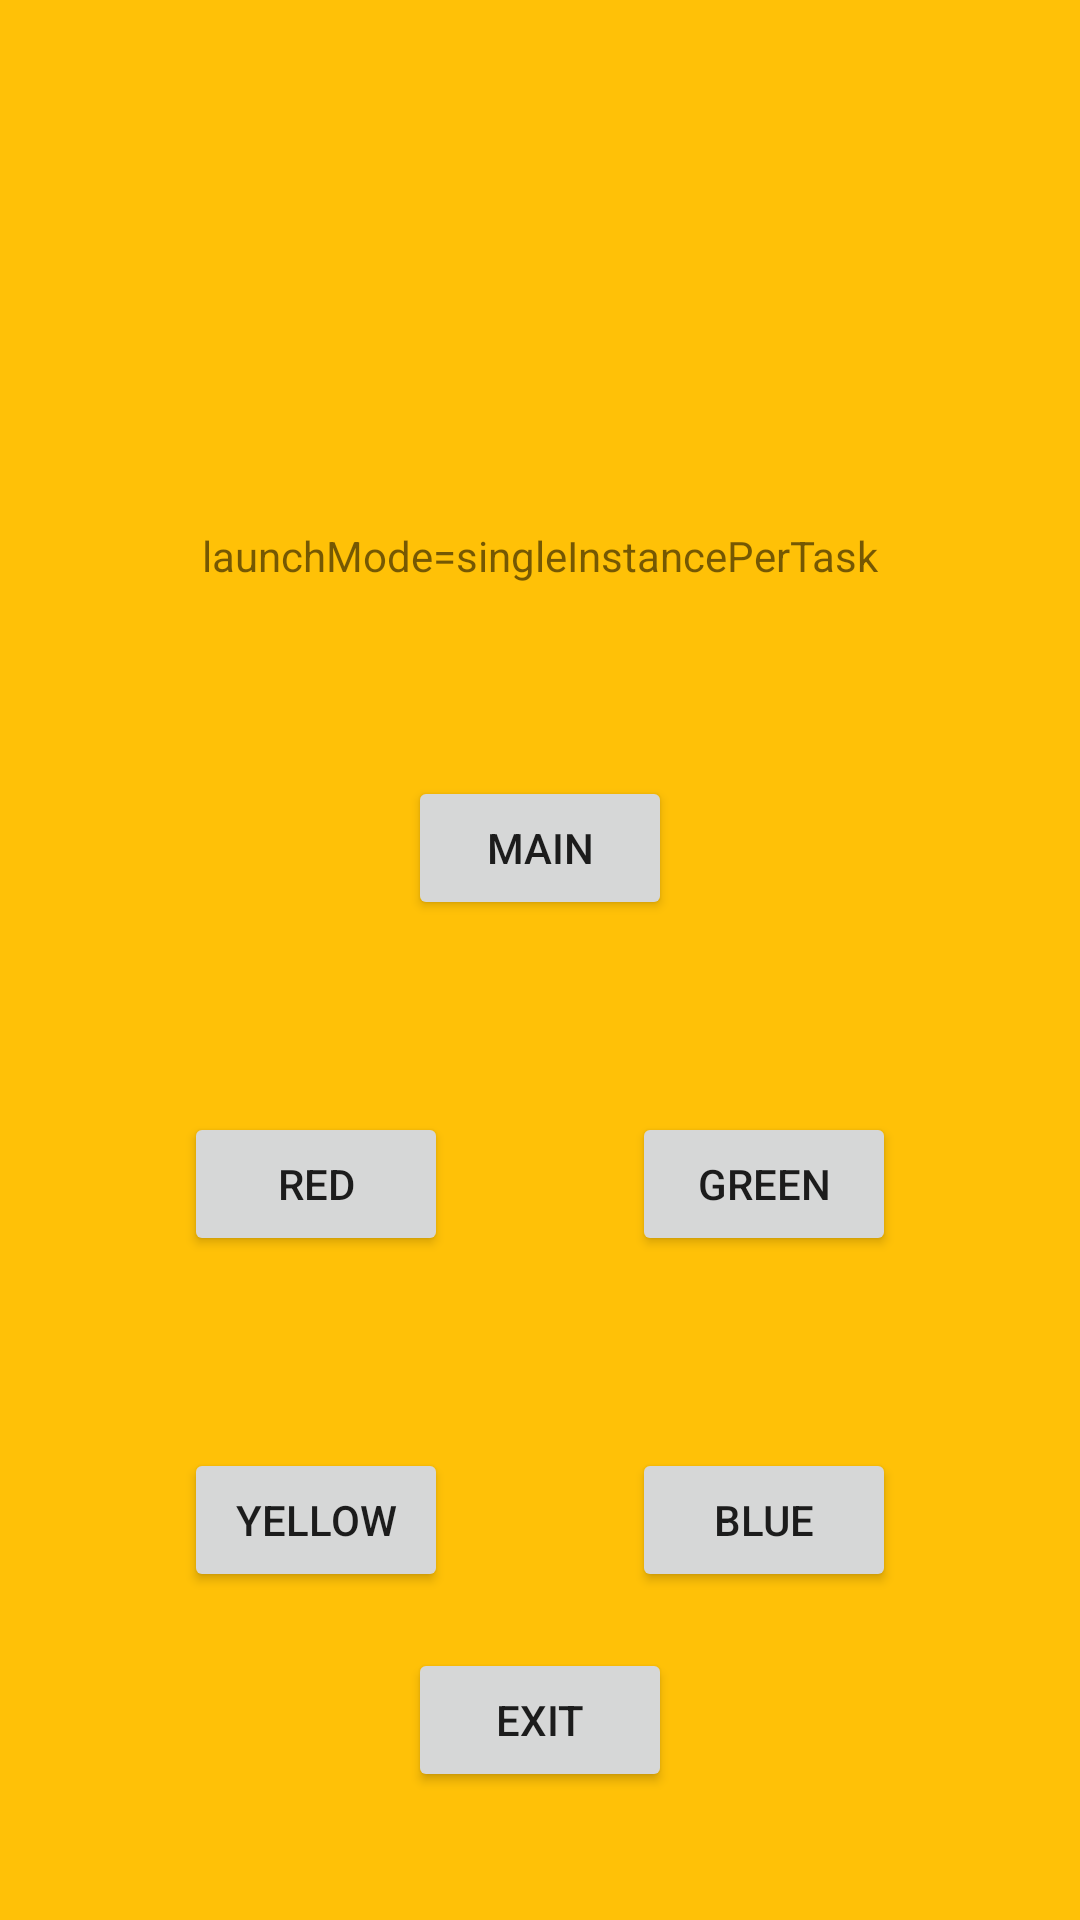

Produce the Android XML layout that renders to this screen, including the resource entries it uses.
<!-- AndroidManifest.xml: application theme Theme.KASE -->
<!-- res/layout/activity_yellow.xml -->
<?xml version="1.0" encoding="utf-8"?>
<androidx.constraintlayout.widget.ConstraintLayout xmlns:android="http://schemas.android.com/apk/res/android"
    xmlns:app="http://schemas.android.com/apk/res-auto"
    xmlns:tools="http://schemas.android.com/tools"
    android:layout_width="match_parent"
    android:layout_height="match_parent"
    android:background="#FFC107"
    tools:context=".YellowActivity">

    <TextView
        android:id="@+id/textView"
        android:layout_width="wrap_content"
        android:layout_height="wrap_content"
        android:text="launchMode=singleInstancePerTask"
        app:layout_constraintBottom_toBottomOf="parent"
        app:layout_constraintEnd_toEndOf="parent"
        app:layout_constraintHorizontal_bias="0.502"
        app:layout_constraintStart_toStartOf="parent"
        app:layout_constraintTop_toTopOf="parent"
        app:layout_constraintVertical_bias="0.283" />

    <Button
        android:id="@+id/buttonRed"
        android:layout_width="wrap_content"
        android:layout_height="wrap_content"
        android:layout_marginTop="64dp"
        android:text="Red"
        app:layout_constraintEnd_toStartOf="@+id/buttonGreen"
        app:layout_constraintHorizontal_bias="0.5"
        app:layout_constraintStart_toStartOf="parent"
        app:layout_constraintTop_toBottomOf="@+id/buttonMain" />

    <Button
        android:id="@+id/buttonGreen"
        android:layout_width="wrap_content"
        android:layout_height="wrap_content"
        android:text="Green"
        app:layout_constraintBottom_toBottomOf="@+id/buttonRed"
        app:layout_constraintEnd_toEndOf="parent"
        app:layout_constraintHorizontal_bias="0.5"
        app:layout_constraintStart_toEndOf="@+id/buttonRed"
        app:layout_constraintTop_toTopOf="@+id/buttonRed" />

    <Button
        android:id="@+id/buttonYellow"
        android:layout_width="wrap_content"
        android:layout_height="wrap_content"
        android:layout_marginTop="64dp"
        android:text="Yellow"
        app:layout_constraintEnd_toStartOf="@+id/buttonBlue"
        app:layout_constraintHorizontal_bias="0.5"
        app:layout_constraintStart_toStartOf="parent"
        app:layout_constraintTop_toBottomOf="@+id/buttonRed" />

    <Button
        android:id="@+id/buttonBlue"
        android:layout_width="wrap_content"
        android:layout_height="wrap_content"
        android:text="Blue"
        app:layout_constraintBottom_toBottomOf="@+id/buttonYellow"
        app:layout_constraintEnd_toEndOf="parent"
        app:layout_constraintHorizontal_bias="0.5"
        app:layout_constraintStart_toEndOf="@+id/buttonYellow"
        app:layout_constraintTop_toTopOf="@+id/buttonYellow" />

    <Button
        android:id="@+id/buttonExit"
        android:layout_width="wrap_content"
        android:layout_height="wrap_content"
        android:layout_marginBottom="24dp"
        android:text="Exit"
        app:layout_constraintBottom_toBottomOf="parent"
        app:layout_constraintEnd_toEndOf="parent"
        app:layout_constraintStart_toStartOf="parent"
        app:layout_constraintTop_toBottomOf="@+id/buttonYellow" />

    <Button
        android:id="@+id/buttonMain"
        android:layout_width="wrap_content"
        android:layout_height="wrap_content"
        android:layout_marginTop="64dp"
        android:text="Main"
        app:layout_constraintEnd_toEndOf="parent"
        app:layout_constraintStart_toStartOf="parent"
        app:layout_constraintTop_toBottomOf="@+id/textView" />

</androidx.constraintlayout.widget.ConstraintLayout>
<!-- resources referenced by this layout -->
<resources>
  <style name="Theme.KASE" parent="Theme.MaterialComponents.DayNight.DarkActionBar">
          
          <item name="colorPrimary">@color/purple_500</item>
          <item name="colorPrimaryVariant">@color/purple_700</item>
          <item name="colorOnPrimary">@color/white</item>
          
          <item name="colorSecondary">@color/teal_200</item>
          <item name="colorSecondaryVariant">@color/teal_700</item>
          <item name="colorOnSecondary">@color/black</item>
          
          <item name="android:statusBarColor" tools:targetApi="l">?attr/colorPrimaryVariant</item>
          
      </style>
  <!-- not gathered from this repository: default colours our renderer supplied (Android Studio template values) -->
  <color name="purple_500">#FF6200EE</color>
  <color name="purple_700">#FF3700B3</color>
  <color name="teal_200">#FF03DAC5</color>
  <color name="teal_700">#FF018786</color>
  <color name="black">#FF000000</color>
  <color name="white">#FFFFFFFF</color>
</resources>
